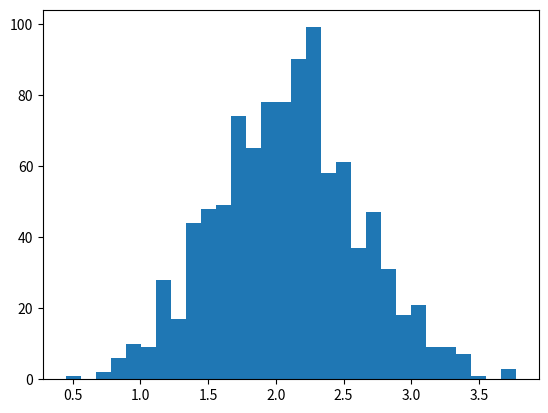

This figure's Python source: (Note: this script raises an exception after producing the figure.)
#!/usr/bin/python

# -------- Gauss.py ------------------------------------------
# Description: example showing
#              - how to define a function
#              - generate (Gaussian) random numbers
#              - generate a histogram
#              - use matplotlib to plot histogram and function
# Author:      G. Quast   Apr. 2016
# dependencies: PYTHON v2.7 o v3.4 , numpy, matplotlib.pyplot
# last modified:
# ------------------------------------------------------------

# python2 - python3 compatibility
from __future__ import print_function, division, unicode_literals

import numpy as np
import matplotlib.pyplot as plt

def Gaussianrand(sigma,mu,anzahl):
    data = np.zeros(1000)
    data = sigma * np.random.randn(anzahl) + mu
    return data

# define a function (Gauss distribution)
def fgauss(x, mu, sigma):
    return (np.exp(-(x-mu)**2/2/sigma**2)/np.sqrt(2*np.pi)/sigma)

# set parameters for Gaussdistribtion
mu = 0
sigma = 1

# generate data
data1 = Gaussianrand(0.5,1.5,1000)
data2 = Gaussianrand(0.15,0.6,1000)

vi = data1 + data2

sigmaprime = np.sqrt(0.5**2+0.15**2)

viprime = Gaussianrand(sigmaprime,2.1,1000)
mu = 2.1
sigma = sigmaprime

omega = data1/data2

n, bins, patches=      plt.hist(vi, 30, normed=1, facecolor='r',
                log=False, alpha=0.5)  # plot data

n, bins, patches=      plt.hist(viprime, 30, normed=1, facecolor='g',
                log=False, alpha=0.5)  # plot data

plt.xlabel('x')
plt.ylabel('probability density')
# title
plt.title('Histogram of Gauss distribution')

# plot Gauss distribution
x = np.arange(-4., 4., 0.1)
plt.plot(x, fgauss(x, mu, sigma), 'r-')             # plot function

# a nicely type-set formula of the function
plt.text(1, 0.4,
         r'$f(x) = \frac{1}{\sqrt{2\pi}\sigma}\,\exp{\left(\frac{-(x-\mu)^2}{2\sigma^2}\right)}$',
         fontsize=14, color='b')

plt.grid(True)  # show a grid for orientation
plt.show()      # now display everything on the screen

n, bins, patches=      plt.hist(omega, 30, normed=1, facecolor='g',
                log=False, alpha=0.5)  # plot data

sigmaprimeprime = 0
for i in range (1000):
    sigmaprimeprime += omega[i]*np.sqrt((0.5/data1[i])**2+(0.15/data2[i])**2)
sigmaprimeprime = sigmaprimeprime/float(1000)
sigma = sigmaprimeprime

# make plot nicer:
# axis labels
plt.xlabel('x')
plt.ylabel('probability density')
# title
plt.title('Histogram of Gauss distribution')

# plot Gauss distribution
x = np.arange(-4., 4., 0.1)
plt.plot(x, fgauss(x, mu, sigma), 'r-')             # plot function

# a nicely type-set formula of the function
plt.text(1, 0.4,
         r'$f(x) = \frac{1}{\sqrt{2\pi}\sigma}\,\exp{\left(\frac{-(x-\mu)^2}{2\sigma^2}\right)}$',
         fontsize=14, color='b')

plt.grid(True)  # show a grid for orientation
plt.show()      # now display everything on the screen
